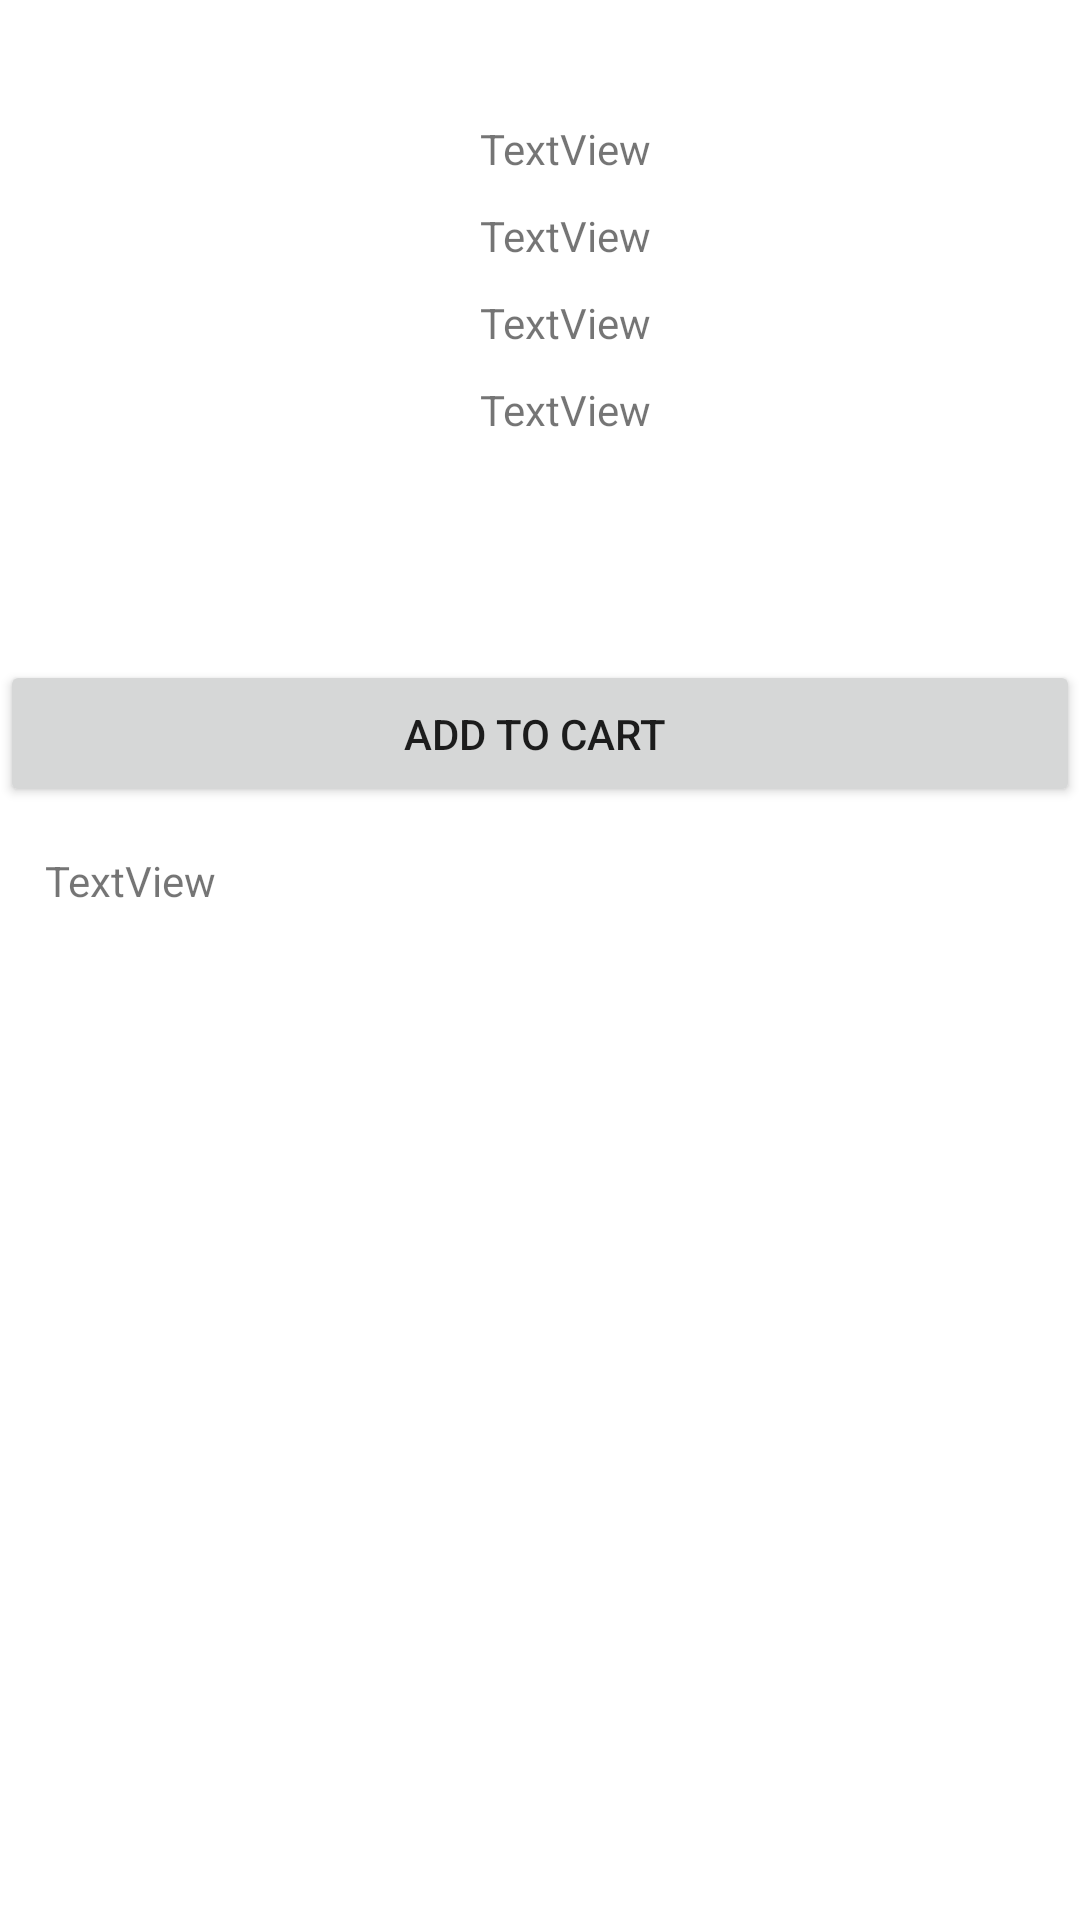

The Android layout XML behind this screen, and the referenced resources:
<!-- AndroidManifest.xml: application theme Theme.GoogleBookAPI -->
<!-- res/layout/activity_single_book.xml -->
<?xml version="1.0" encoding="utf-8"?>
<LinearLayout xmlns:android="http://schemas.android.com/apk/res/android"
    xmlns:app="http://schemas.android.com/apk/res-auto"
    xmlns:tools="http://schemas.android.com/tools"
    android:layout_width="match_parent"
    android:layout_height="match_parent"
    tools:context=".SingleBook"
    android:orientation="vertical">

    <LinearLayout
        android:layout_width="match_parent"
        android:layout_height="wrap_content"
        android:padding="35dp"
        android:orientation="horizontal">

        <ImageView
            android:id="@+id/imageView2"
            android:layout_width="120dp"
            android:layout_height="150dp"
            app:srcCompat="@drawable/ic_launcher_background" />

        <LinearLayout
            android:layout_width="match_parent"
            android:layout_height="wrap_content"
            android:orientation="vertical">

            <TextView
                android:id="@+id/textView6"
                android:layout_width="match_parent"
                android:layout_height="wrap_content"
                android:padding="5dp"
                android:text="TextView" />

            <TextView
                android:id="@+id/textView7"
                android:layout_width="match_parent"
                android:layout_height="wrap_content"
                android:padding="5dp"
                android:text="TextView" />

            <TextView
                android:id="@+id/textView8"
                android:layout_width="match_parent"
                android:layout_height="wrap_content"
                android:padding="5dp"
                android:text="TextView" />

            <TextView
                android:id="@+id/textView9"
                android:layout_width="match_parent"
                android:layout_height="wrap_content"
                android:padding="5dp"
                android:text="TextView" />


        </LinearLayout>

    </LinearLayout>

    <Button
        android:id="@+id/buttonCart"
        android:layout_width="match_parent"
        android:layout_height="wrap_content"
        android:padding="15dp"
        android:text="ADD TO CART " />

    <TextView
        android:id="@+id/textView11"
        android:padding="15dp"
        android:layout_width="match_parent"
        android:layout_height="match_parent"
        android:text="TextView" />

</LinearLayout>
<!-- resources referenced by this layout -->
<resources>
  <style name="Theme.GoogleBookAPI" parent="Theme.MaterialComponents.DayNight.DarkActionBar">
          
          <item name="colorPrimary">@color/purple_500</item>
          <item name="colorPrimaryVariant">@color/purple_700</item>
          <item name="colorOnPrimary">@color/white</item>
          
          <item name="colorSecondary">@color/teal_200</item>
          <item name="colorSecondaryVariant">@color/teal_700</item>
          <item name="colorOnSecondary">@color/black</item>
          
          <item name="android:statusBarColor" tools:targetApi="l">?attr/colorPrimaryVariant</item>
          
      </style>
  <!-- not gathered from this repository: default colours our renderer supplied (Android Studio template values) -->
  <color name="purple_500">#FF6200EE</color>
  <color name="purple_700">#FF3700B3</color>
  <color name="teal_200">#FF03DAC5</color>
  <color name="teal_700">#FF018786</color>
  <color name="black">#FF000000</color>
  <color name="white">#FFFFFFFF</color>
</resources>
